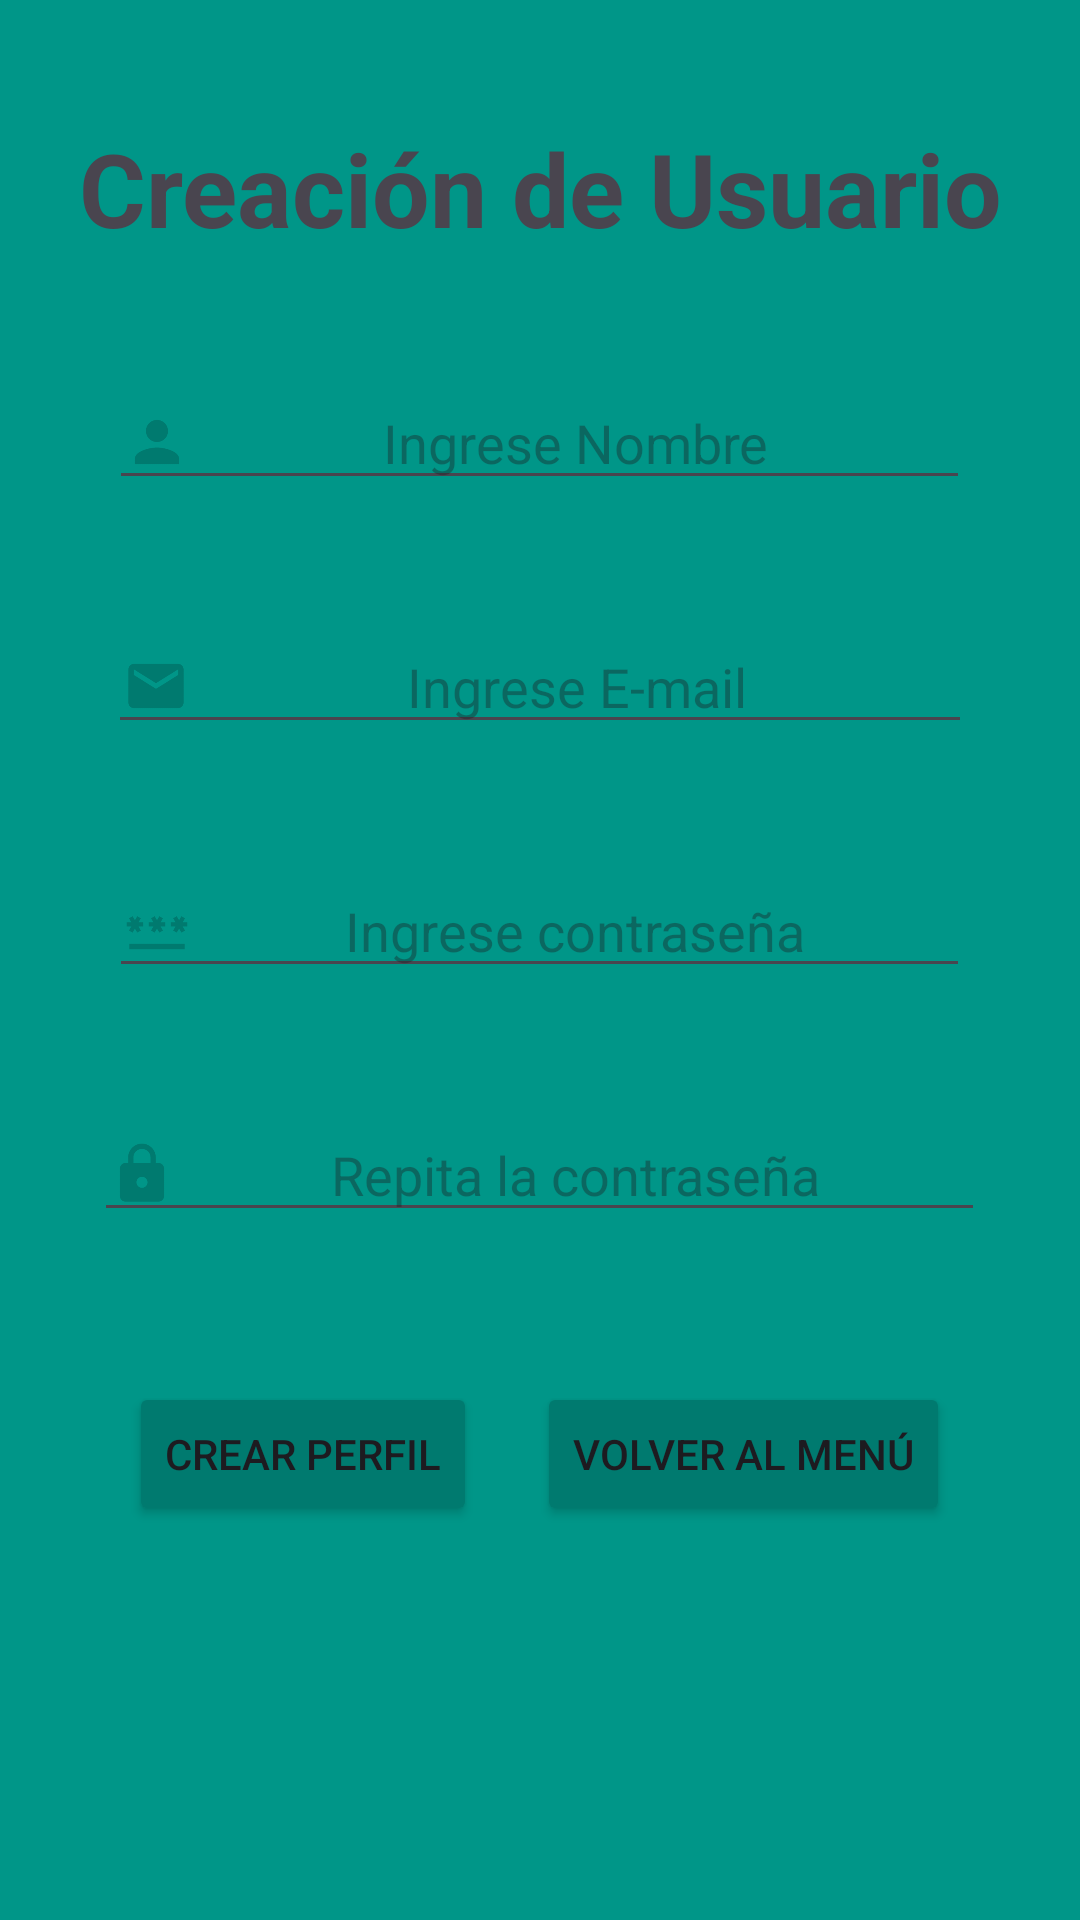

Layout XML and referenced resources for this Android screen:
<!-- AndroidManifest.xml: application theme Theme.DimeGuard -->
<!-- res/layout/activity_crear_usuario.xml -->
<?xml version="1.0" encoding="utf-8"?>
<LinearLayout xmlns:android="http://schemas.android.com/apk/res/android"
    xmlns:app="http://schemas.android.com/apk/res-auto"
    xmlns:tools="http://schemas.android.com/tools"
    android:layout_width="match_parent"
    android:layout_height="match_parent"
    android:background="#009688"
    android:orientation="vertical"
    tools:context=".CrearUsuario">

    <TextView
        android:id="@+id/textView21"
        android:layout_width="match_parent"
        android:layout_height="wrap_content"
        android:text="Creación de Usuario"
        android:textAlignment="center"
        android:textSize="34sp"
        android:layout_marginTop="40dp"
        android:textStyle="bold" />

    <EditText
        android:id="@+id/nombUserTxt"
        android:layout_width="287dp"
        android:layout_height="wrap_content"
        android:layout_gravity="center"
        android:layout_marginTop="40dp"
        android:drawableLeft="@drawable/person"
        android:drawableTint="#007A6F"
        android:ems="10"
        android:hint="Ingrese Nombre"
        android:inputType="text"
        android:textAlignment="center" />

    <EditText
        android:id="@+id/emailUserTxt"
        android:layout_width="288dp"
        android:layout_height="wrap_content"
        android:layout_gravity="center"
        android:layout_marginTop="40dp"
        android:drawableLeft="@drawable/ic_stat_name"
        android:drawableTint="#007A6F"
        android:ems="10"
        android:hint="Ingrese E-mail"
        android:inputType="textEmailAddress"
        android:textAlignment="center" />

    <EditText
        android:id="@+id/passwordUserTxt"
        android:layout_width="287dp"
        android:layout_height="wrap_content"
        android:layout_gravity="center"
        android:layout_marginTop="40dp"
        android:drawableLeft="@drawable/password"
        android:drawableTint="#007A6F"
        android:ems="10"
        android:hint="Ingrese contraseña"
        android:inputType="textPassword"
        android:textAlignment="center" />

    <EditText
        android:id="@+id/passwordUserRepeatTxt"
        android:layout_width="297dp"
        android:layout_height="wrap_content"
        android:layout_gravity="center"
        android:layout_marginTop="40dp"
        android:drawableLeft="@drawable/password2"
        android:drawableTint="#007A6F"
        android:ems="10"
        android:hint="Repita la contraseña"
        android:inputType="textPassword"
        android:textAlignment="center" />

    <TableLayout
        android:layout_width="wrap_content"
        android:layout_gravity="center"
        android:layout_marginTop="50dp"
        android:layout_height="wrap_content">

        <TableRow
            android:layout_width="match_parent"
            android:layout_height="match_parent">

            <Button
                android:id="@+id/btnCreaUser"
                android:layout_width="wrap_content"
                android:layout_height="wrap_content"
                android:backgroundTint="#007A6F"
                android:text="Crear Perfil" />

            <Button
                android:id="@+id/btnVolvInicio"
                android:layout_width="wrap_content"
                android:layout_height="wrap_content"
                android:layout_marginLeft="20dp"
                android:backgroundTint="#007A6F"
                android:text="Volver al Menú" />
        </TableRow>
    </TableLayout>
</LinearLayout>
<!-- resources referenced by this layout -->
<resources>
  <!-- drawable ic_stat_name: png bitmap (drawable-hdpi, 328 bytes) -->
  <!-- drawable password: png bitmap (drawable-hdpi, 378 bytes) -->
  <!-- drawable password2: png bitmap (drawable-hdpi, 408 bytes) -->
  <!-- drawable person: png bitmap (drawable-hdpi, 289 bytes) -->
  <style name="Theme.DimeGuard" parent="Base.Theme.DimeGuard" />
  <style name="Base.Theme.DimeGuard" parent="Theme.Material3.DayNight.NoActionBar">
          
          
      </style>
</resources>
